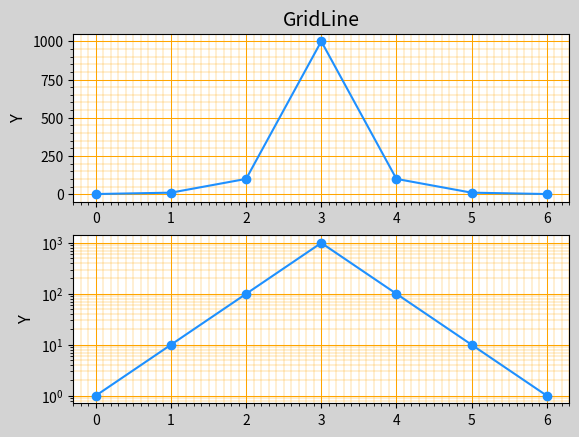

Generate this figure with matplotlib:
"""
demo07_grid.py  刻度网格线
"""
import matplotlib.pyplot as mp
import numpy as np

y = np.array([1, 10, 100, 1000, 100, 10, 1])

mp.figure('GridLine', facecolor='lightgray')

mp.subplot(211)
mp.title('GridLine', fontsize=14)
mp.ylabel('Y', fontsize=12)
# 设置刻度定位器与网格线
ax = mp.gca()
ax.xaxis.set_major_locator(
			mp.MultipleLocator(1))
ax.xaxis.set_minor_locator(
			mp.MultipleLocator(0.1))
ax.yaxis.set_major_locator(
			mp.MultipleLocator(250))
ax.yaxis.set_minor_locator(
			mp.MultipleLocator(50))
ax.grid(which='major', axis='both',
	color='orange', linestyle='-', 
	linewidth=0.75)
ax.grid(which='minor', axis='both',
	color='orange', linestyle='-', 
	linewidth=0.25)

mp.plot(y, 'o-', color='dodgerblue')

mp.subplot(212)
mp.ylabel('Y', fontsize=12)
# 设置刻度定位器与网格线
ax = mp.gca()
ax.xaxis.set_major_locator(
			mp.MultipleLocator(1))
ax.xaxis.set_minor_locator(
			mp.MultipleLocator(0.1))
ax.yaxis.set_major_locator(
			mp.MultipleLocator(250))
ax.yaxis.set_minor_locator(
			mp.MultipleLocator(50))
ax.grid(which='major', axis='both',
	color='orange', linestyle='-', 
	linewidth=0.75)
ax.grid(which='minor', axis='both',
	color='orange', linestyle='-', 
	linewidth=0.25)
mp.semilogy(y, 'o-', color='dodgerblue')

mp.show()
